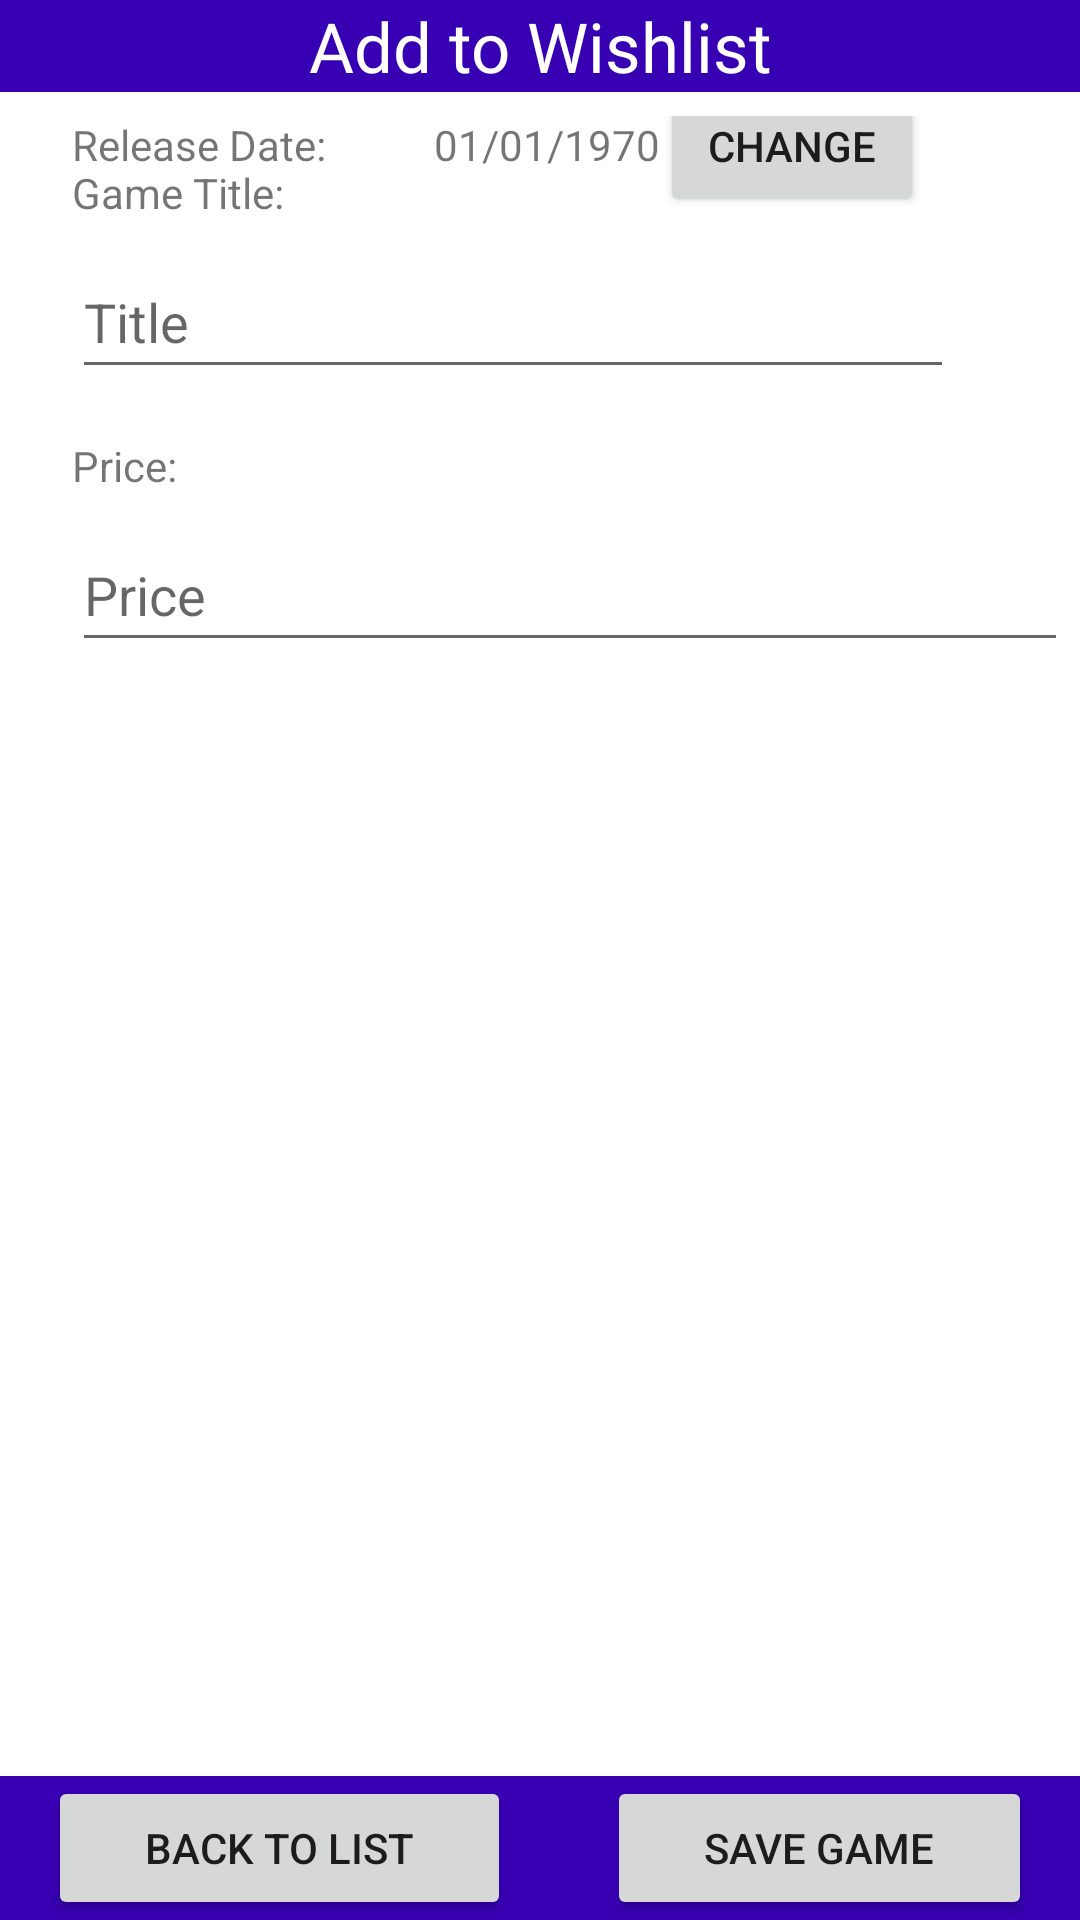

Here is an Android app screen rendered from its layout file. Give the layout XML and the strings, colors and styles it references.
<!-- AndroidManifest.xml: application theme Theme.DatabaseApp -->
<!-- res/layout/activity_adding_game.xml -->
<?xml version="1.0" encoding="utf-8"?>
<androidx.constraintlayout.widget.ConstraintLayout xmlns:android="http://schemas.android.com/apk/res/android"
    xmlns:app="http://schemas.android.com/apk/res-auto"
    xmlns:tools="http://schemas.android.com/tools"
    android:layout_width="match_parent"
    android:layout_height="match_parent"
    tools:context=".MainActivity">

    <LinearLayout
        android:id="@+id/linearLayout"
        android:layout_width="0dp"
        android:layout_height="wrap_content"
        android:background="@color/purple_700"
        android:orientation="horizontal"
        app:layout_constraintEnd_toEndOf="parent"
        app:layout_constraintStart_toStartOf="parent"
        app:layout_constraintTop_toTopOf="parent">

        <TextView
            android:id="@+id/textViewTitle"
            android:layout_width="match_parent"
            android:layout_height="wrap_content"
            android:layout_gravity="center"
            android:text="Add to Wishlist"
            android:textAlignment="center"
            android:textColor="@color/white"
            android:textSize="23sp" />
    </LinearLayout>

    <LinearLayout
        android:id="@+id/linearLayout2"
        android:layout_width="0dp"
        android:layout_height="wrap_content"
        android:background="@color/purple_700"
        android:orientation="horizontal"
        app:layout_constraintBottom_toBottomOf="parent"
        app:layout_constraintEnd_toEndOf="parent"
        app:layout_constraintStart_toStartOf="parent">

        <Button
            android:id="@+id/buttonList"
            android:layout_width="wrap_content"
            android:layout_height="wrap_content"
            android:layout_marginStart="16dp"
            android:layout_marginLeft="16dp"
            android:layout_marginEnd="16dp"
            android:layout_marginRight="16dp"
            android:layout_weight="1"
            android:text="Back to List" />

        <Button
            android:id="@+id/settingsButton"
            android:layout_width="wrap_content"
            android:layout_height="wrap_content"
            android:layout_marginStart="16dp"
            android:layout_marginLeft="16dp"
            android:layout_marginEnd="16dp"
            android:layout_marginRight="16dp"
            android:layout_weight="1"
            android:text="Save Game" />
    </LinearLayout>

    <ScrollView
        android:id="@+id/scrollView"
        android:layout_width="0dp"
        android:layout_height="0dp"
        android:layout_marginStart="8dp"
        android:layout_marginTop="8dp"
        android:layout_marginEnd="8dp"
        android:layout_marginBottom="8dp"
        app:layout_constraintBottom_toTopOf="@+id/linearLayout2"
        app:layout_constraintEnd_toEndOf="parent"
        app:layout_constraintStart_toStartOf="parent"
        app:layout_constraintTop_toBottomOf="@+id/linearLayout">

        <androidx.constraintlayout.widget.ConstraintLayout
            android:layout_width="match_parent"
            android:layout_height="match_parent">

            <TextView
                android:id="@+id/textGTitle"
                android:layout_width="wrap_content"
                android:layout_height="wrap_content"
                android:layout_marginStart="16dp"
                android:layout_marginTop="16dp"
                android:text="Game Title:"
                app:layout_constraintStart_toStartOf="parent"
                app:layout_constraintTop_toTopOf="parent" />

            <EditText
                android:id="@+id/editGameTitle"
                android:layout_width="wrap_content"
                android:layout_height="wrap_content"
                android:layout_marginStart="16dp"
                android:layout_marginTop="8dp"
                android:ems="14"
                android:hint="Title"
                android:imeOptions="actionNext"
                android:inputType="textPersonName"
                android:minHeight="48dp"
                app:layout_constraintStart_toStartOf="parent"
                app:layout_constraintTop_toBottomOf="@+id/textGTitle" />

            <TextView
                android:id="@+id/textPrice"
                android:layout_width="wrap_content"
                android:layout_height="wrap_content"
                android:layout_marginStart="16dp"
                android:layout_marginTop="16dp"
                android:text="Price:"
                app:layout_constraintStart_toStartOf="parent"
                app:layout_constraintTop_toBottomOf="@+id/editGameTitle" />

            <EditText
                android:id="@+id/editAddress"
                android:layout_width="wrap_content"
                android:layout_height="wrap_content"
                android:layout_marginStart="16dp"
                android:layout_marginTop="8dp"
                android:ems="16"
                android:hint="Price "
                android:imeOptions="actionNext"
                android:inputType="textCapWords"
                android:minHeight="48dp"
                app:layout_constraintStart_toStartOf="parent"
                app:layout_constraintTop_toBottomOf="@+id/textPrice" />

            <TextView
                android:id="@+id/textBDay"
                android:layout_width="wrap_content"
                android:layout_height="wrap_content"
                android:layout_marginStart="16dp"
                android:text="Release Date:"
                app:layout_constraintStart_toStartOf="parent"
                tools:layout_editor_absoluteY="464dp" />

            <TextView
                android:id="@+id/textBirthday"
                android:layout_width="wrap_content"
                android:layout_height="wrap_content"
                android:layout_marginStart="36dp"
                android:text="01/01/1970"
                app:layout_constraintStart_toEndOf="@+id/textBDay"
                tools:layout_editor_absoluteY="464dp" />

            <Button
                android:id="@+id/buttonChange"
                android:layout_width="wrap_content"
                android:layout_height="wrap_content"
                android:layout_marginEnd="44dp"
                android:text="Change"
                app:layout_constraintBaseline_toBaselineOf="@+id/textBDay"
                app:layout_constraintEnd_toEndOf="parent" />

        </androidx.constraintlayout.widget.ConstraintLayout>
    </ScrollView>
</androidx.constraintlayout.widget.ConstraintLayout>
<!-- resources referenced by this layout -->
<resources>
  <style name="Theme.DatabaseApp" parent="Theme.MaterialComponents.DayNight.DarkActionBar">
          
          <item name="colorPrimary">@color/purple_500</item>
          <item name="colorPrimaryVariant">@color/purple_700</item>
          <item name="colorOnPrimary">@color/white</item>
          
          <item name="colorSecondary">@color/teal_200</item>
          <item name="colorSecondaryVariant">@color/teal_700</item>
          <item name="colorOnSecondary">@color/black</item>
          
          <item name="android:statusBarColor" tools:targetApi="l">?attr/colorPrimaryVariant</item>
          
      </style>
  <!-- not gathered from this repository: default colours our renderer supplied (Android Studio template values) -->
  <color name="purple_500">#FF6200EE</color>
  <color name="purple_700">#FF3700B3</color>
  <color name="teal_200">#FF03DAC5</color>
  <color name="teal_700">#FF018786</color>
  <color name="black">#FF000000</color>
  <color name="white">#FFFFFFFF</color>
</resources>
